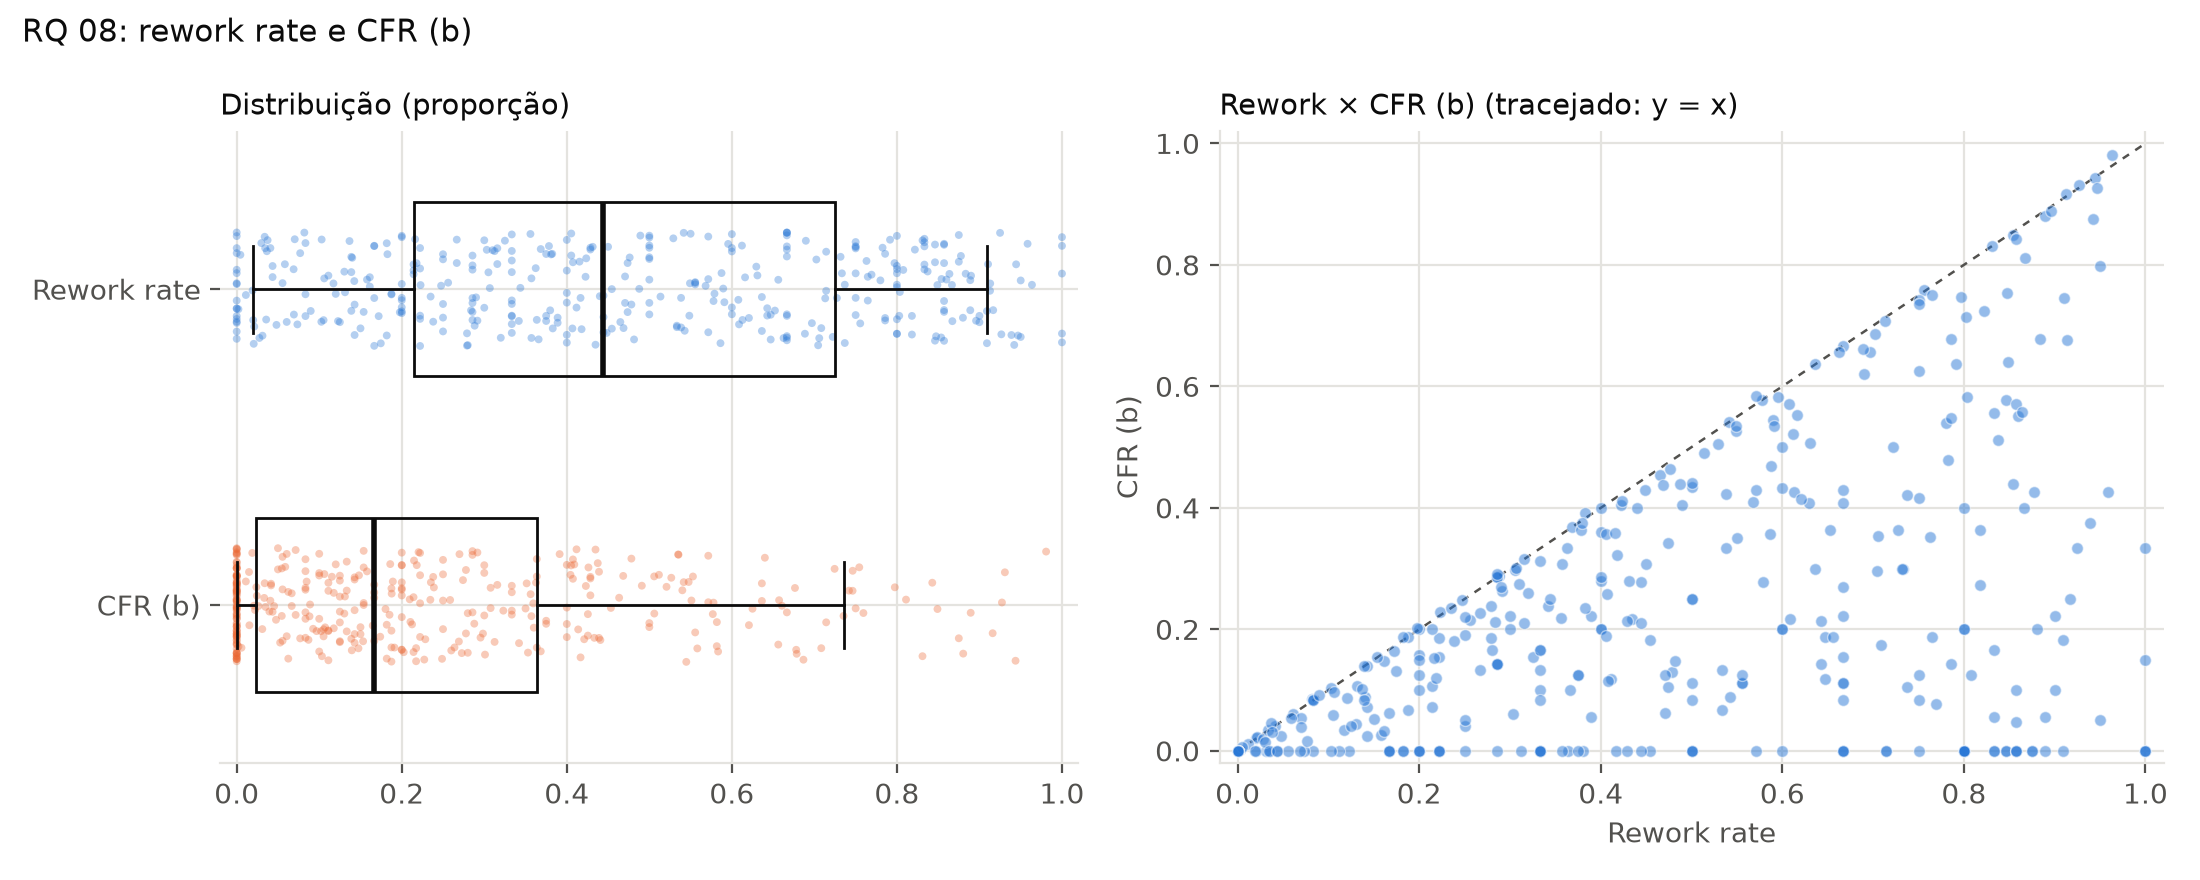

The table this chart was drawn from, first rows:
metric, label, definition, n, median, q1, q3, iqr, zero_pct, spearman_n, spearman_rho, spearman_p_value, spearman_rework_greater_pct, spearman_equal_pct, spearman_median_difference
rework_rate, Rework rate, releases corretivas / releases, 383, 0.4444, 0.2153, 0.7247, 0.5095, 4.439, 381, 0.4845, 8.04558307093293e-24, 85.83, 9.186, 0.1333
cfr_delivery, CFR (b), releases seguidas de corretiva em ≤ 7 di…, 381, 0.1667, 0.02381, 0.3636, 0.3398, 22.83, 381, 0.4845, 8.04558307093293e-24, 85.83, 9.186, 0.1333
